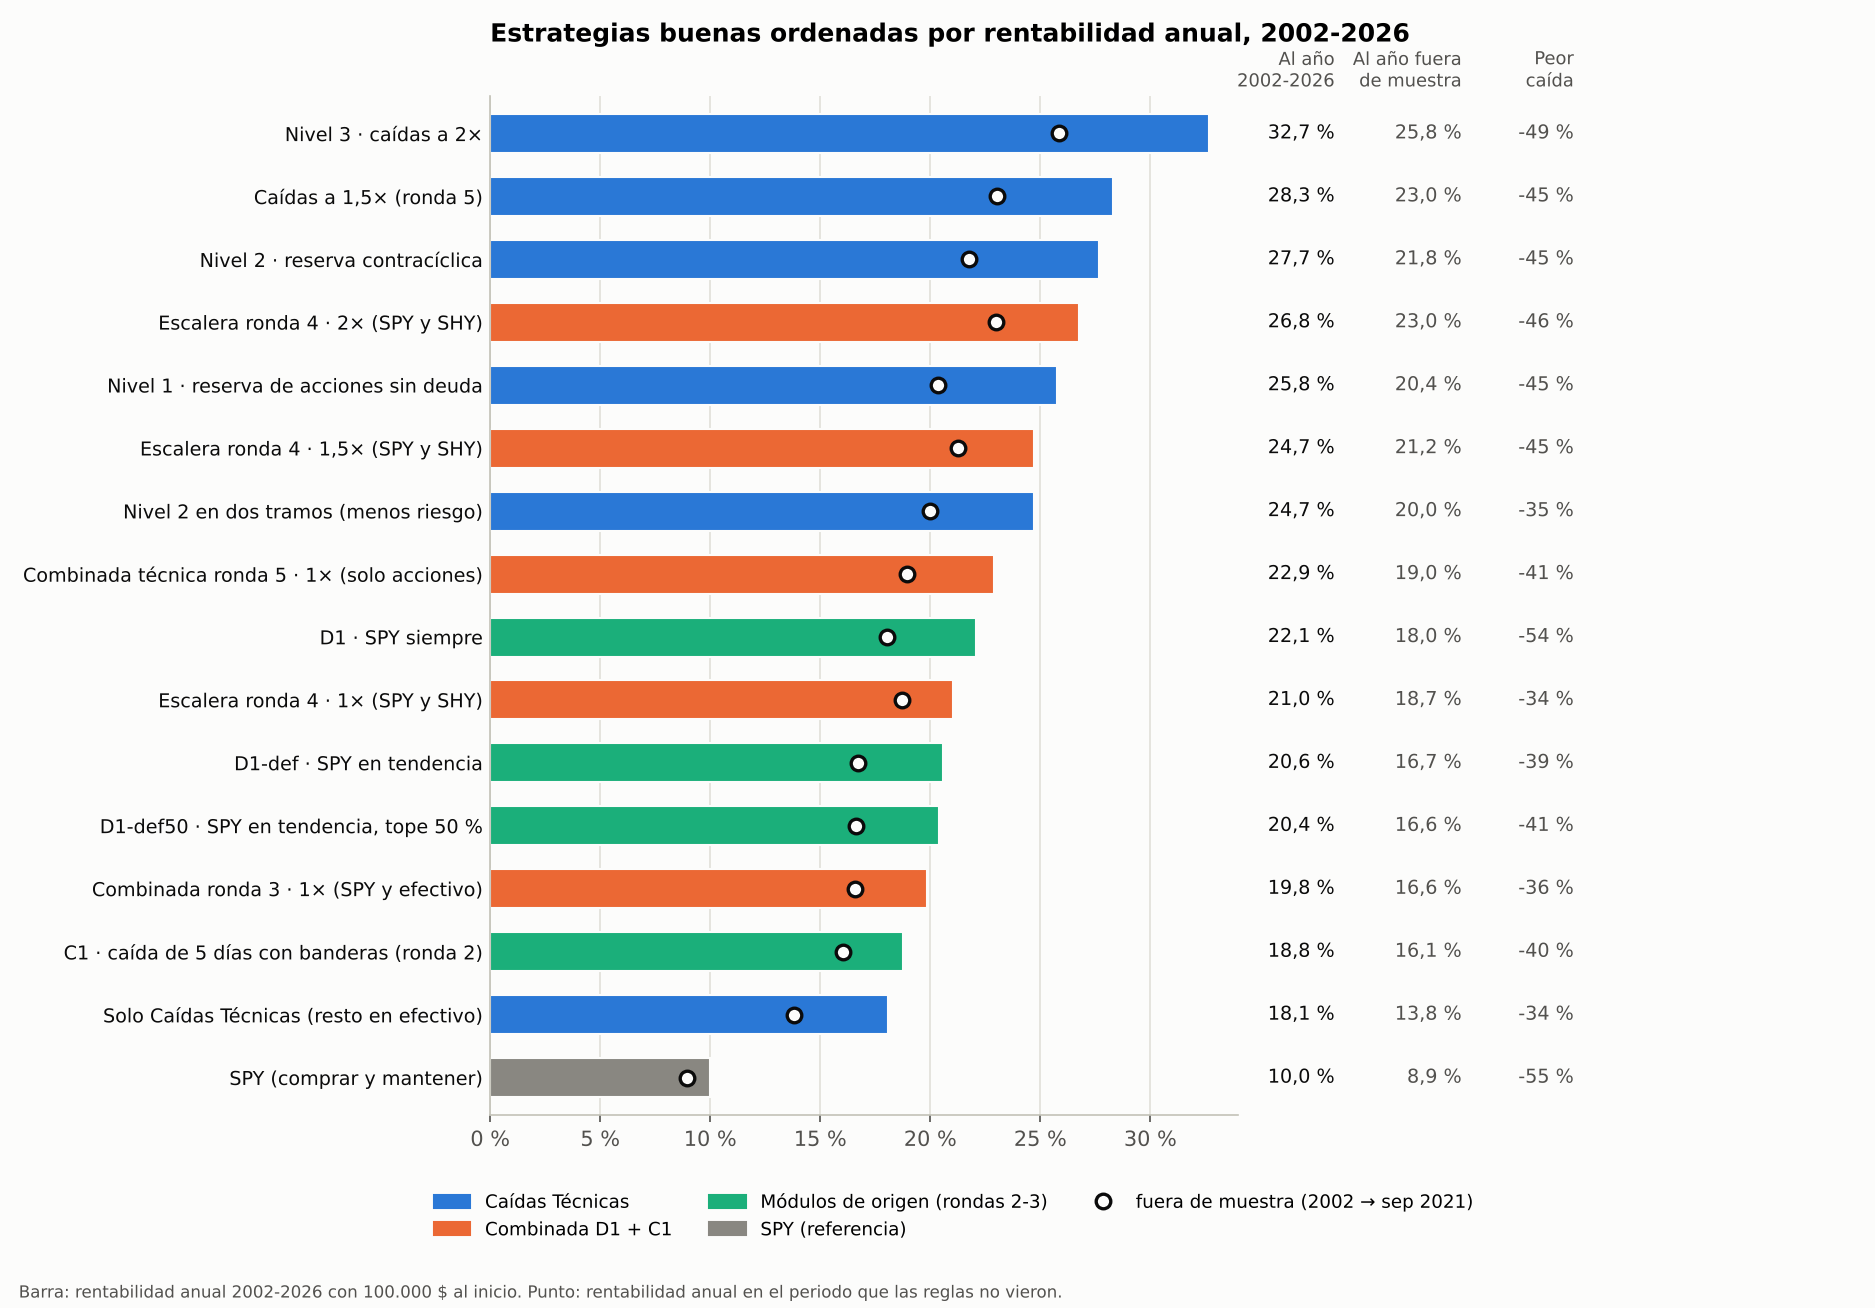

Source data for this figure (header and first rows):
estrategia, familia, palanca, nota, CAGR 2002-2026, CAGR fuera de muestra, peor caída, Sharpe, valor final de 100.000 $
Nivel 3 · caídas a 2×, Caídas Técnicas, hasta 2×, , 0.3265, 0.2583, -0.4855, 0.9413, 109735935
Caídas a 1,5× (ronda 5), Caídas Técnicas, hasta 1,5× (caídas), , 0.2831, 0.2302, -0.4512, 0.9334, 48134913
Nivel 2 · reserva contracíclica, Caídas Técnicas, hasta 1,5× (reserva), recomendada, 0.2768, 0.2175, -0.4512, 0.9883, 42555615
Escalera ronda 4 · 2× (SPY y SHY), Combinada D1 + C1, hasta 2×, usa SPY y SHY, 0.2677, 0.2297, -0.4589, 0.9249, 35640049
Nivel 1 · reserva de acciones sin deuda, Caídas Técnicas, 1×, , 0.2576, 0.2036, -0.4512, 0.9653, 29259745
Escalera ronda 4 · 1,5× (SPY y SHY), Combinada D1 + C1, hasta 1,5×, usa SPY y SHY, 0.2472, 0.2125, -0.4528, 0.927, 23819955
Nivel 2 en dos tramos (menos riesgo), Caídas Técnicas, hasta 1,5× (reserva), , 0.2472, 0.1998, -0.355, 0.9611, 23810571
Combinada técnica ronda 5 · 1× (solo acc…, Combinada D1 + C1, 1×, , 0.2291, 0.1896, -0.411, 0.9312, 16575814
D1 · SPY siempre, Módulos de origen (rondas 2-3), 1× (siempre invertida), usa SPY, 0.2206, 0.1802, -0.5424, 0.8731, 13961496
Escalera ronda 4 · 1× (SPY y SHY), Combinada D1 + C1, 1×, usa SPY y SHY, 0.2102, 0.1872, -0.3438, 0.9428, 11298781
D1-def · SPY en tendencia, Módulos de origen (rondas 2-3), 1×, usa SPY y efectivo, 0.2056, 0.1673, -0.3934, 0.9045, 10267459
D1-def50 · SPY en tendencia, tope 50 %, Módulos de origen (rondas 2-3), 1×, usa SPY y efectivo, 0.2037, 0.166, -0.4065, 0.9038, 9892383
Combinada ronda 3 · 1× (SPY y efectivo), Combinada D1 + C1, 1×, usa SPY y efectivo, 0.1984, 0.1657, -0.3622, 0.948, 8864029
C1 · caída de 5 días con banderas (ronda…, Módulos de origen (rondas 2-3), 1×, usa SPY y efectivo, 0.1876, 0.1605, -0.4027, 0.8915, 7073278
Solo Caídas Técnicas (resto en efectivo), Caídas Técnicas, 1× (efectivo), usa efectivo, 0.1808, 0.1379, -0.3418, 0.8235, 6136637
SPY (comprar y mantener), referencia, 1×, , 0.09968, 0.08949, -0.5519, 0.5981, 1052827
